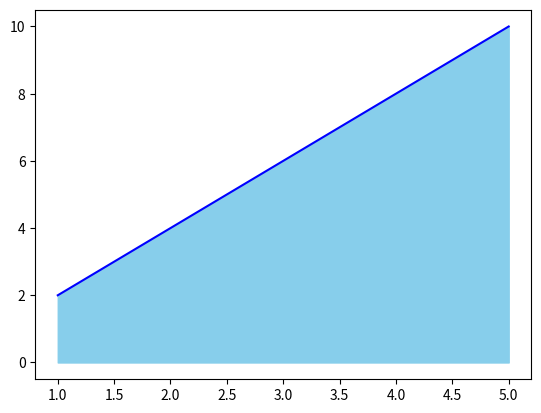

Generate this figure with matplotlib:
import matplotlib.pyplot as plt

x = [1,2,3,4,5]
y = [2,4,6,8,10]

plt.fill_between(x, y, color="skyblue")
plt.plot(x, y, color="blue")
plt.show()
